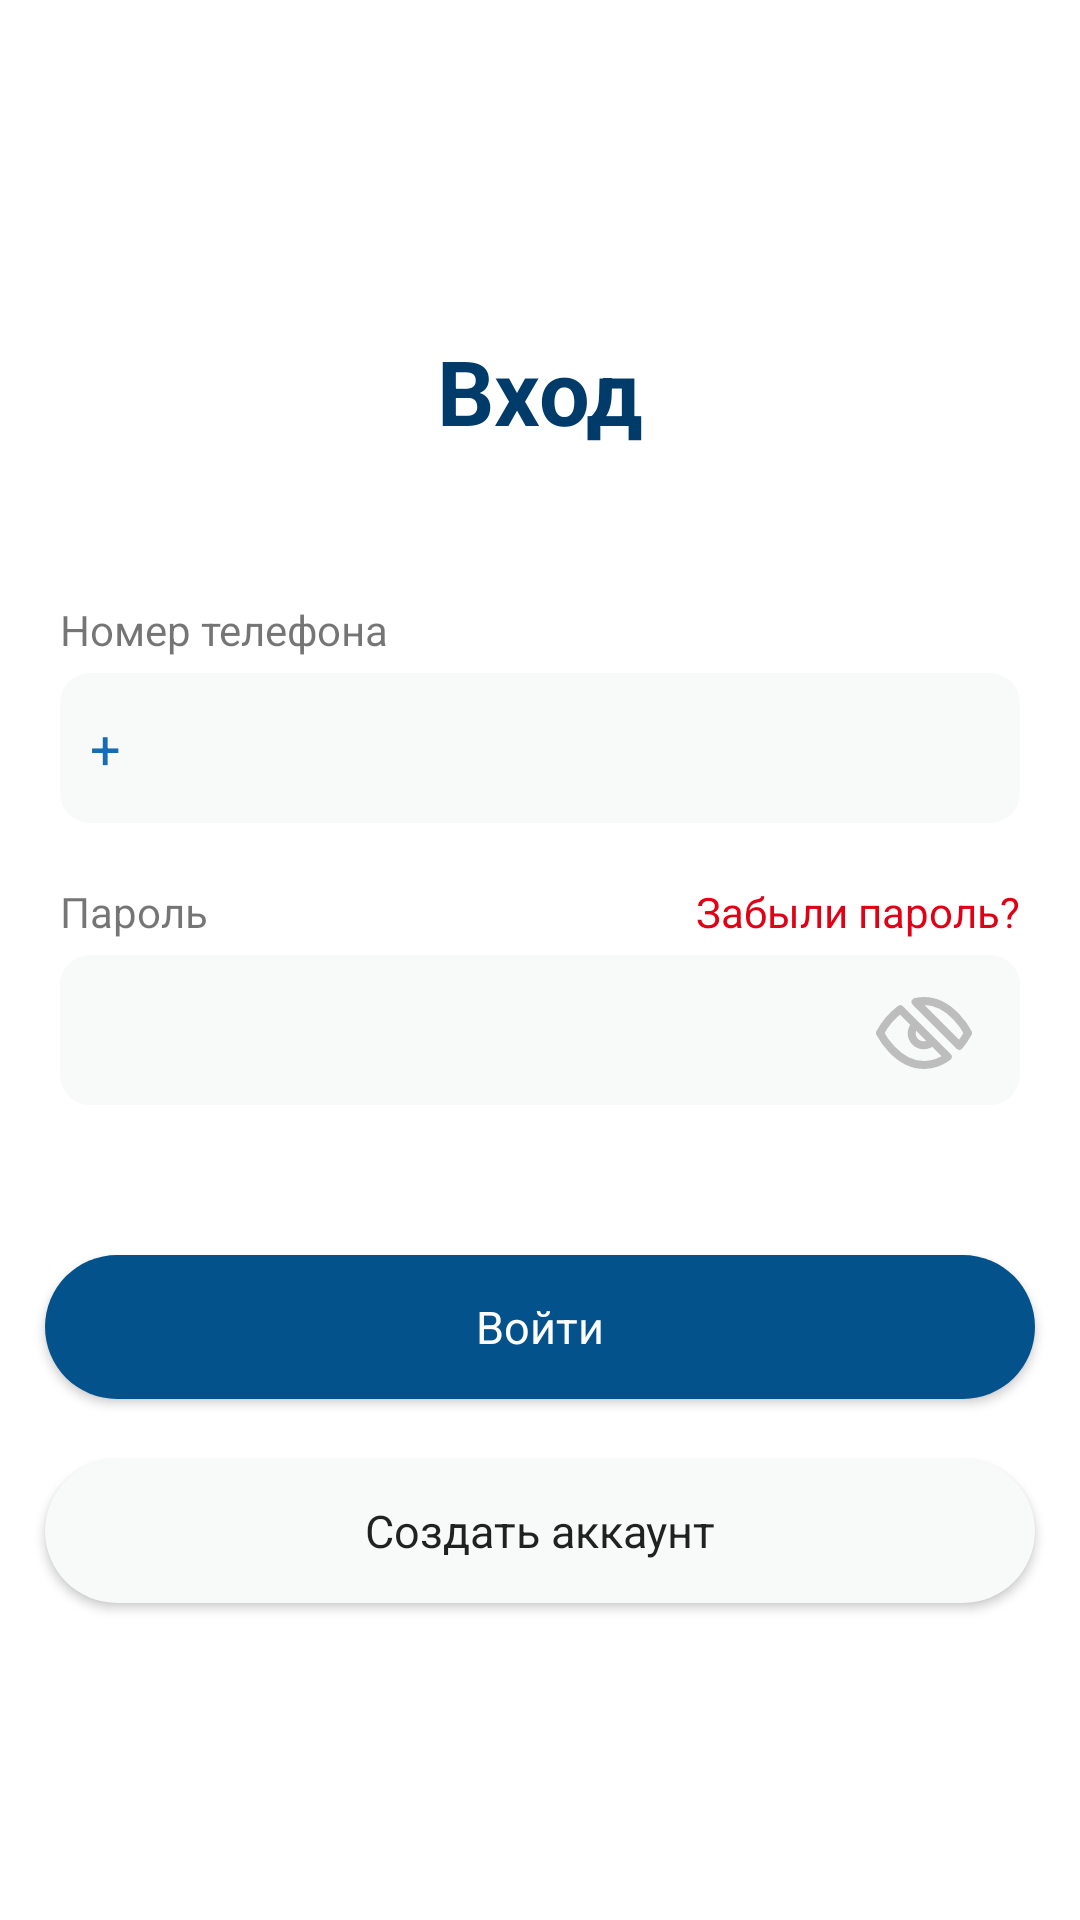

The Android layout XML behind this screen, and the referenced resources:
<!-- AndroidManifest.xml: application theme AppTheme -->
<!-- res/layout/fragment_login.xml -->
<?xml version="1.0" encoding="utf-8"?>
<androidx.constraintlayout.widget.ConstraintLayout xmlns:android="http://schemas.android.com/apk/res/android"
    xmlns:tools="http://schemas.android.com/tools"
    android:layout_width="match_parent"
    android:layout_height="match_parent"
    xmlns:app="http://schemas.android.com/apk/res-auto"
    android:id="@+id/login_page"
    android:focusable="true"
    android:focusableInTouchMode="true"
    tools:context=".views.scope.presenters.login.LoginFragment"
    android:background="@color/white"
    android:backgroundTint="@color/white">

    <ScrollView
        android:layout_width="match_parent"
        android:layout_height="match_parent">

        <androidx.constraintlayout.widget.ConstraintLayout
            android:layout_width="match_parent"
            android:layout_height="wrap_content">

            <ImageView
                android:id="@+id/imageView4"
                android:layout_width="wrap_content"
                android:layout_height="wrap_content"
                android:layout_marginTop="60dp"
                app:layout_constraintEnd_toEndOf="parent"
                app:layout_constraintStart_toStartOf="parent"
                app:layout_constraintTop_toTopOf="parent"
                app:srcCompat="@drawable/ic_bosch_logo_main"
                tools:ignore="VectorDrawableCompat" />

            <TextView
                android:id="@+id/textView"
                android:layout_width="wrap_content"
                android:layout_height="wrap_content"
                android:layout_marginTop="50dp"
                android:text="@string/login"
                android:textColor="@color/backgroundBlue"
                android:textSize="30sp"
                android:textStyle="bold"
                app:layout_constrainedHeight="true"
                app:layout_constrainedWidth="true"
                app:layout_constraintEnd_toEndOf="parent"
                app:layout_constraintStart_toStartOf="parent"
                app:layout_constraintTop_toBottomOf="@+id/imageView4" />

            <androidx.constraintlayout.widget.ConstraintLayout
                android:id="@+id/constraintLayout"
                android:layout_width="match_parent"
                android:layout_height="wrap_content"
                android:layout_marginStart="20dp"
                android:layout_marginLeft="20dp"
                android:layout_marginTop="50dp"
                android:layout_marginEnd="20dp"
                android:layout_marginRight="20dp"
                app:layout_constraintEnd_toEndOf="parent"
                app:layout_constraintStart_toStartOf="parent"
                app:layout_constraintTop_toBottomOf="@+id/textView">

                <TextView
                    android:id="@+id/textView2"
                    android:layout_width="wrap_content"
                    android:layout_height="wrap_content"
                    android:text="@string/phone_number_hint"
                    android:textSize="14sp"
                    app:layout_constraintStart_toStartOf="parent"
                    app:layout_constraintTop_toTopOf="parent" />

                <EditText
                    android:id="@+id/loginNumber"
                    android:layout_width="match_parent"
                    android:layout_height="50dp"
                    android:layout_marginTop="5dp"
                    android:background="@drawable/edit_text_background"
                    android:ems="10"
                    android:text="+"
                    android:inputType="phone"
                    android:padding="10dp"
                    android:textColor="@color/editTextColor"
                    app:layout_constraintStart_toStartOf="parent"
                    app:layout_constraintTop_toBottomOf="@+id/textView2" />
            </androidx.constraintlayout.widget.ConstraintLayout>

            <androidx.constraintlayout.widget.ConstraintLayout
                android:id="@+id/constraintLayout2"
                android:layout_width="match_parent"
                android:layout_height="wrap_content"
                android:layout_marginStart="20dp"
                android:layout_marginLeft="20dp"
                android:layout_marginTop="20dp"
                android:layout_marginEnd="20dp"
                android:layout_marginRight="20dp"
                app:layout_constraintEnd_toEndOf="parent"
                app:layout_constraintStart_toStartOf="parent"
                app:layout_constraintTop_toBottomOf="@+id/constraintLayout">

                <TextView
                    android:id="@+id/textView3"
                    android:layout_width="wrap_content"
                    android:layout_height="wrap_content"
                    android:text="@string/password_hint"
                    android:textSize="14sp"
                    app:layout_constraintStart_toStartOf="parent"
                    app:layout_constraintTop_toTopOf="parent" />

                <androidx.constraintlayout.widget.ConstraintLayout
                    android:layout_width="match_parent"
                    android:layout_height="wrap_content"
                    android:layout_marginTop="5dp"
                    app:layout_constraintStart_toStartOf="parent"
                    app:layout_constraintTop_toBottomOf="@+id/textView3">

                    <EditText
                        android:id="@+id/loginPassword"
                        android:layout_width="match_parent"
                        android:layout_height="50dp"
                        android:background="@drawable/edit_text_background"
                        android:ems="10"
                        android:inputType="textPassword"
                        android:padding="10dp"
                        android:textColor="@color/editTextColor"
                        app:layout_constraintStart_toStartOf="parent"
                        app:layout_constraintTop_toTopOf="parent" />

                    <ImageView
                        android:id="@+id/imageView12"
                        android:layout_width="wrap_content"
                        android:layout_height="wrap_content"
                        android:layout_marginEnd="16dp"
                        android:layout_marginRight="16dp"
                        android:layout_marginBottom="12dp"
                        app:layout_constraintBottom_toBottomOf="@+id/loginPassword"
                        app:layout_constraintEnd_toEndOf="@+id/loginPassword"
                        app:srcCompat="@drawable/ic_show_hide"
                        tools:ignore="VectorDrawableCompat" />

                    <ImageView
                        android:id="@+id/imageView"
                        android:layout_width="wrap_content"
                        android:layout_height="wrap_content"
                        android:layout_marginEnd="16dp"
                        android:layout_marginRight="16dp"
                        android:layout_marginBottom="8dp"
                        android:src="@drawable/ic_feather_eye"
                        android:visibility="gone"
                        app:layout_constraintBottom_toBottomOf="@+id/loginPassword"
                        app:layout_constraintEnd_toStartOf="@+id/imageView12" />


                </androidx.constraintlayout.widget.ConstraintLayout>

                <TextView
                    android:id="@+id/forgetPasswordText"
                    android:layout_width="wrap_content"
                    android:layout_height="wrap_content"
                    android:background="?selectableItemBackgroundBorderless"
                    android:text="@string/forget_password_hint"
                    android:textColor="@color/red"
                    app:layout_constraintEnd_toEndOf="parent"
                    app:layout_constraintTop_toTopOf="parent" />


            </androidx.constraintlayout.widget.ConstraintLayout>

            <Button
                android:id="@+id/loginButton"
                android:layout_width="match_parent"
                android:layout_height="wrap_content"
                android:layout_marginStart="15dp"
                android:layout_marginLeft="15dp"
                android:layout_marginTop="50dp"
                android:layout_marginEnd="15dp"
                android:layout_marginRight="15dp"
                android:background="@drawable/button_background"
                android:text="@string/login_hint"
                android:textAllCaps="false"
                android:textColor="@drawable/button_text_color"
                android:textSize="15sp"
                app:layout_constraintEnd_toEndOf="parent"
                app:layout_constraintStart_toStartOf="parent"
                app:layout_constraintTop_toBottomOf="@+id/constraintLayout2" />

            <Button
                android:id="@+id/createAccountBtn"
                android:layout_width="match_parent"
                android:layout_height="wrap_content"
                android:layout_marginStart="15dp"
                android:layout_marginLeft="15dp"
                android:layout_marginTop="20dp"
                android:layout_marginEnd="15dp"
                android:layout_marginRight="15dp"
                android:layout_marginBottom="?actionBarSize"
                android:background="@drawable/button_background_grey"
                android:text="@string/create_account_hint"
                android:textAllCaps="false"
                android:textSize="15sp"
                app:layout_constraintBottom_toBottomOf="parent"
                app:layout_constraintEnd_toEndOf="parent"
                app:layout_constraintStart_toStartOf="parent"
                app:layout_constraintTop_toBottomOf="@+id/loginButton" />

        </androidx.constraintlayout.widget.ConstraintLayout>
    </ScrollView>
</androidx.constraintlayout.widget.ConstraintLayout>
<!-- resources referenced by this layout -->
<resources>
  <color name="backgroundBlue">#003B6A</color>
  <color name="editTextColor">#166DB3</color>
  <color name="red">#E20015</color>
  <color name="white">#FFFFFF</color>
  <!-- drawable button_background (drawable) -->
  <?xml version="1.0" encoding="utf-8"?>
  <shape xmlns:android="http://schemas.android.com/apk/res/android"
      android:shape="rectangle" android:padding="10dp">
      <solid android:color="@color/blueButton"/>
      <corners
          android:bottomRightRadius="30dp"
          android:bottomLeftRadius="30dp"
          android:topLeftRadius="30dp"
          android:topRightRadius="30dp"/>
  </shape>
  <!-- drawable button_background_grey (drawable) -->
  <?xml version="1.0" encoding="utf-8"?>
  <shape xmlns:android="http://schemas.android.com/apk/res/android"
      android:shape="rectangle" android:padding="10dp">
      <solid android:color="@color/backgroundGrey"/>
      <corners
          android:bottomRightRadius="30dp"
          android:bottomLeftRadius="30dp"
          android:topLeftRadius="30dp"
          android:topRightRadius="30dp"/>
  </shape>
  <!-- drawable button_text_color (drawable) -->
  <selector xmlns:android="http://schemas.android.com/apk/res/android">
  
      
      <item android:state_focused="true"
          android:state_pressed="false"
          android:color="#ffffff" />
  
      
      <item android:state_focused="true"
          android:state_pressed="true"
          android:color="#ffffff" />
  
      
      <item android:state_focused="false"
          android:state_pressed="true"
          android:color="#ffffff" />
  
      
      <item android:color="#ffffff" />
  
  </selector>
  <!-- drawable edit_text_background (drawable) -->
  <?xml version="1.0" encoding="utf-8"?>
  <shape xmlns:android="http://schemas.android.com/apk/res/android"
      android:shape="rectangle" android:padding="10dp">
      <solid android:color="@color/backgroundGrey"/>
      <corners
          android:bottomRightRadius="10dp"
          android:bottomLeftRadius="10dp"
          android:topLeftRadius="10dp"
          android:topRightRadius="10dp"/>
  </shape>
  <!-- drawable ic_feather_eye (drawable) -->
  <vector android:height="32dp" android:viewportHeight="16"
      android:viewportWidth="16" android:width="32dp" xmlns:android="http://schemas.android.com/apk/res/android">
      <path android:fillColor="#00000000"
          android:pathData="M0.6666,8.0001C0.6666,8.0001 3.3333,2.6667 8,2.6667C12.6666,2.6667 15.3333,8.0001 15.3333,8.0001C15.3333,8.0001 12.6666,13.3334 8,13.3334C3.3333,13.3334 0.6666,8.0001 0.6666,8.0001Z"
          android:strokeColor="#BDBDBD" android:strokeLineCap="round"
          android:strokeLineJoin="round" android:strokeWidth="1.33333"/>
      <path android:fillColor="#00000000"
          android:pathData="M8,10C9.1046,10 10,9.1046 10,8C10,6.8954 9.1046,6 8,6C6.8954,6 6,6.8954 6,8C6,9.1046 6.8954,10 8,10Z"
          android:strokeColor="#BDBDBD" android:strokeLineCap="round"
          android:strokeLineJoin="round" android:strokeWidth="1.33333"/>
  </vector>
  <string name="create_account_hint">Создать аккаунт</string>
  <string name="forget_password_hint">Забыли пароль?</string>
  <string name="login">Вход</string>
  <string name="login_hint">Войти</string>
  <string name="password_hint">Пароль</string>
  <string name="phone_number_hint">Номер телефона</string>
  <style name="AppTheme" parent="Theme.AppCompat.Light.NoActionBar">
          <item name="colorPrimary">@color/colorPrimary</item>
          <item name="colorPrimaryDark">@color/colorPrimaryDark</item>
          <item name="colorAccent">@color/colorAccent</item>
          <item name="fontFamily">@font/gilroy2</item>
      </style>
  <color name="blueButton">#04528B</color>
  <color name="backgroundGrey">#F8F9F9</color>
  <color name="colorPrimary">#04528B</color>
  <color name="colorPrimaryDark">#003B6A</color>
  <color name="colorAccent">#04528B</color>
</resources>
